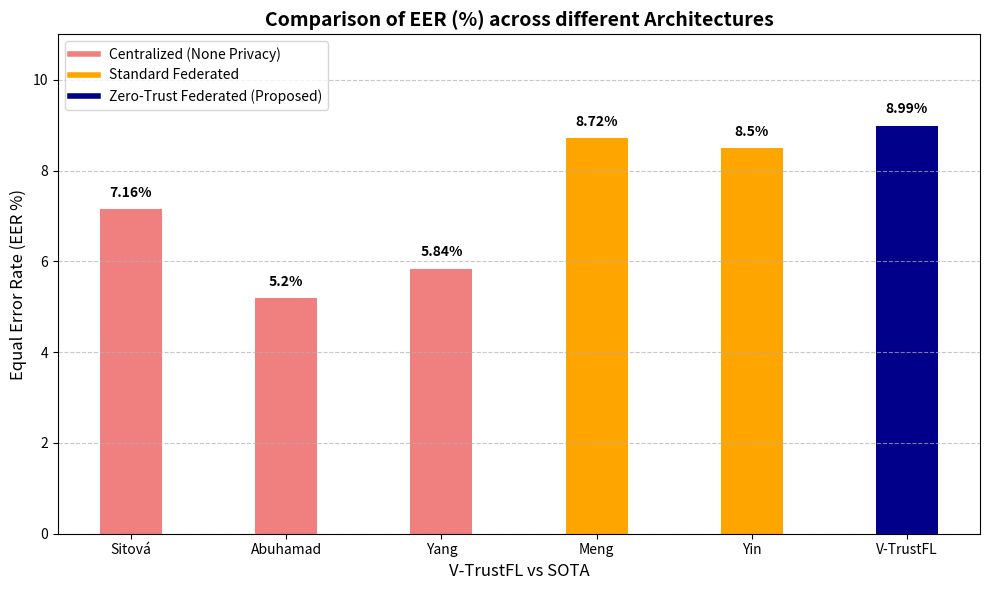

Reproduce this figure in Python.
import matplotlib.pyplot as plt

# Dữ liệu từ bảng
papers = ['Sitová', 'Abuhamad', 'Yang', 'Meng', 'Yin', 'V-TrustFL']
eer_values = [7.16, 5.20, 5.84, 8.72, 8.50, 8.99]

# Định nghĩa màu sắc theo nhóm
# Nhóm 1 (Centralized): Đỏ/Xám -> Chọn Đỏ nhạt (Lightcoral)
# Nhóm 2 (Standard Federated): Cam -> Chọn Orange
# Nhóm 3 (Zero-Trust Federated): Xanh đậm -> Chọn Darkblue
colors = ['#f08080', '#f08080', '#f08080', '#ffa500', '#ffa500', '#00008b']

# Khởi tạo biểu đồ
plt.figure(figsize=(10, 6))
bars = plt.bar(papers, eer_values, color=colors, width=0.4)

# Thêm tiêu đề và nhãn trục
plt.title('Comparison of EER (%) across different Architectures', fontsize=14, fontweight='bold')
plt.xlabel('V-TrustFL vs SOTA', fontsize=12)
plt.ylabel('Equal Error Rate (EER %)', fontsize=12)
plt.ylim(0, 11)  # Giới hạn trục Y để biểu đồ thoáng hơn

# Hiển thị giá trị cụ thể trên đầu mỗi cột
for bar in bars:
    yval = bar.get_height()
    plt.text(bar.get_x() + bar.get_width()/2, yval + 0.2, f'{yval}%', 
             ha='center', va='bottom', fontsize=10, fontweight='bold')

# Thêm chú thích (Legend)
from matplotlib.lines import Line2D
legend_elements = [
    Line2D([0], [0], color='#f08080', lw=4, label='Centralized (None Privacy)'),
    Line2D([0], [0], color='#ffa500', lw=4, label='Standard Federated'),
    Line2D([0], [0], color='#00008b', lw=4, label='Zero-Trust Federated (Proposed)')
]
plt.legend(handles=legend_elements, loc='upper left')

# Hiển thị lưới mờ cho trục Y
plt.grid(axis='y', linestyle='--', alpha=0.7)

# Xuất biểu đồ
plt.tight_layout()
plt.show()
